The GitHub repository CSC4790-Fall2024-Org/Synthetic-Training-Data-UAV-Detector contains a labelled image folder "synthetic_data_split" with 2 categories: drone, not drone. Examples follow, each with its label.

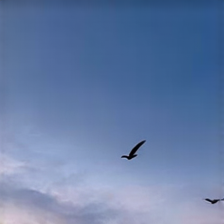
Label: not drone

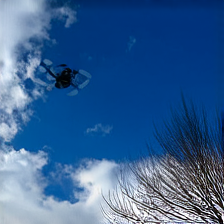
Label: drone

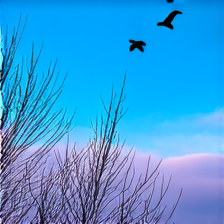
Label: not drone

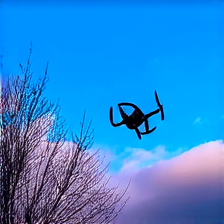
Label: drone
